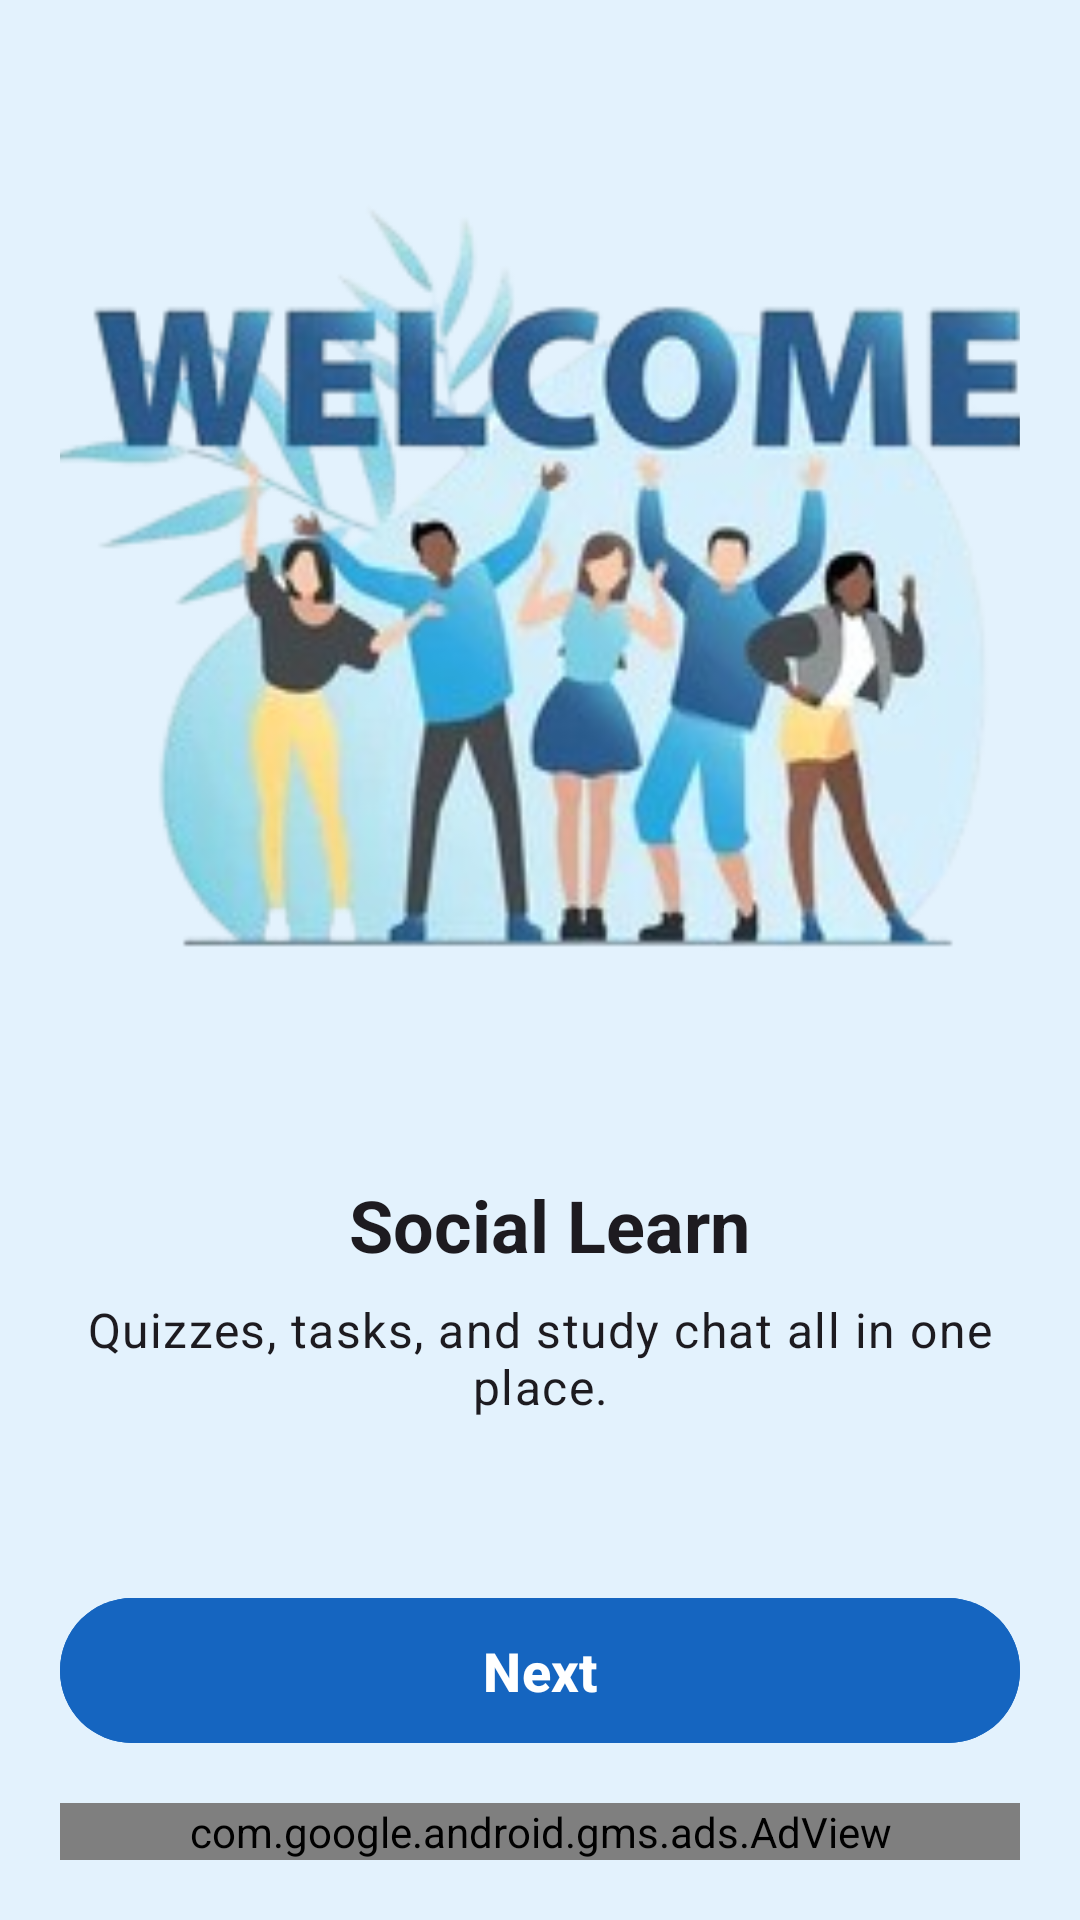

Here is an Android app screen rendered from its layout file. Give the layout XML and the strings, colors and styles it references.
<!-- AndroidManifest.xml: application theme Theme.MyApplication -->
<!-- res/layout/fragment_welcome.xml -->
<?xml version="1.0" encoding="utf-8"?>
<androidx.constraintlayout.widget.ConstraintLayout
    xmlns:android="http://schemas.android.com/apk/res/android"
    xmlns:ads="http://schemas.android.com/apk/res-auto"
    xmlns:app="http://schemas.android.com/apk/res-auto"
    xmlns:tools="http://schemas.android.com/tools"
    android:padding="20dp"
    android:background="#E3F2FD"
    android:layout_width="match_parent"
    android:layout_height="match_parent">

    <ImageView
        android:id="@+id/imgIllustration"
        android:layout_width="471dp"
        android:layout_height="356dp"
        android:contentDescription="Welcome illustration"
        android:src="@drawable/welcome1"
        app:layout_constraintBottom_toTopOf="@id/tvTitle"
        app:layout_constraintEnd_toEndOf="parent"
        app:layout_constraintStart_toStartOf="parent"
        app:layout_constraintTop_toTopOf="parent" />

    <TextView
        android:id="@+id/tvTitle"
        android:text=" Social Learn"
        android:textStyle="bold"
        android:textAppearance="@style/TextAppearance.Material3.HeadlineSmall"
        android:layout_width="0dp"
        android:layout_height="wrap_content"
        app:layout_constraintTop_toBottomOf="@id/imgIllustration"
        app:layout_constraintStart_toStartOf="parent"
        app:layout_constraintEnd_toEndOf="parent"
        android:gravity="center"
        android:layout_marginTop="16dp"/>

    <TextView
        android:id="@+id/tvSubtitle"
        android:text="Quizzes, tasks, and study chat all in one place."
        android:textAppearance="@style/TextAppearance.Material3.BodyLarge"
        android:layout_width="0dp"
        android:layout_height="wrap_content"
        android:gravity="center"
        app:layout_constraintTop_toBottomOf="@id/tvTitle"
        app:layout_constraintStart_toStartOf="parent"
        app:layout_constraintEnd_toEndOf="parent"
        android:layout_marginTop="8dp"/>

    <com.google.android.material.button.MaterialButton
        android:id="@+id/btnNext"
        android:text="Next"
        android:textAllCaps="false"
        android:textSize="18sp"
        android:textStyle="bold"
        android:layout_width="0dp"
        android:layout_height="wrap_content"
        android:paddingVertical="12dp"
        android:paddingHorizontal="24dp"
        android:backgroundTint="@color/blue_dark"
        app:cornerRadius="24dp"
        app:elevation="6dp"
        app:layout_constraintBottom_toTopOf="@id/adView"
        app:layout_constraintStart_toStartOf="parent"
        app:layout_constraintEnd_toEndOf="parent"
        android:layout_marginBottom="16dp"/>

    <com.google.android.gms.ads.AdView
        android:id="@+id/adView"
        android:layout_width="0dp"
        android:layout_height="wrap_content"
        ads:adSize="BANNER"
        ads:adUnitId="@string/admob_banner_onboarding"
        app:layout_constraintStart_toStartOf="parent"
        app:layout_constraintEnd_toEndOf="parent"
        app:layout_constraintBottom_toBottomOf="parent"/>
</androidx.constraintlayout.widget.ConstraintLayout>
<!-- resources referenced by this layout -->
<resources>
  <color name="blue_dark">#1565C0</color>
  <!-- drawable welcome1: png bitmap (drawable, 84639 bytes) -->
  <string name="admob_banner_onboarding">ca-app-pub-3940256099942544/6300978111</string>
  <style name="Theme.MyApplication" parent="Base.Theme.MyApplication" />
  <style name="Base.Theme.MyApplication" parent="Theme.Material3.DayNight.NoActionBar">
      </style>
</resources>
